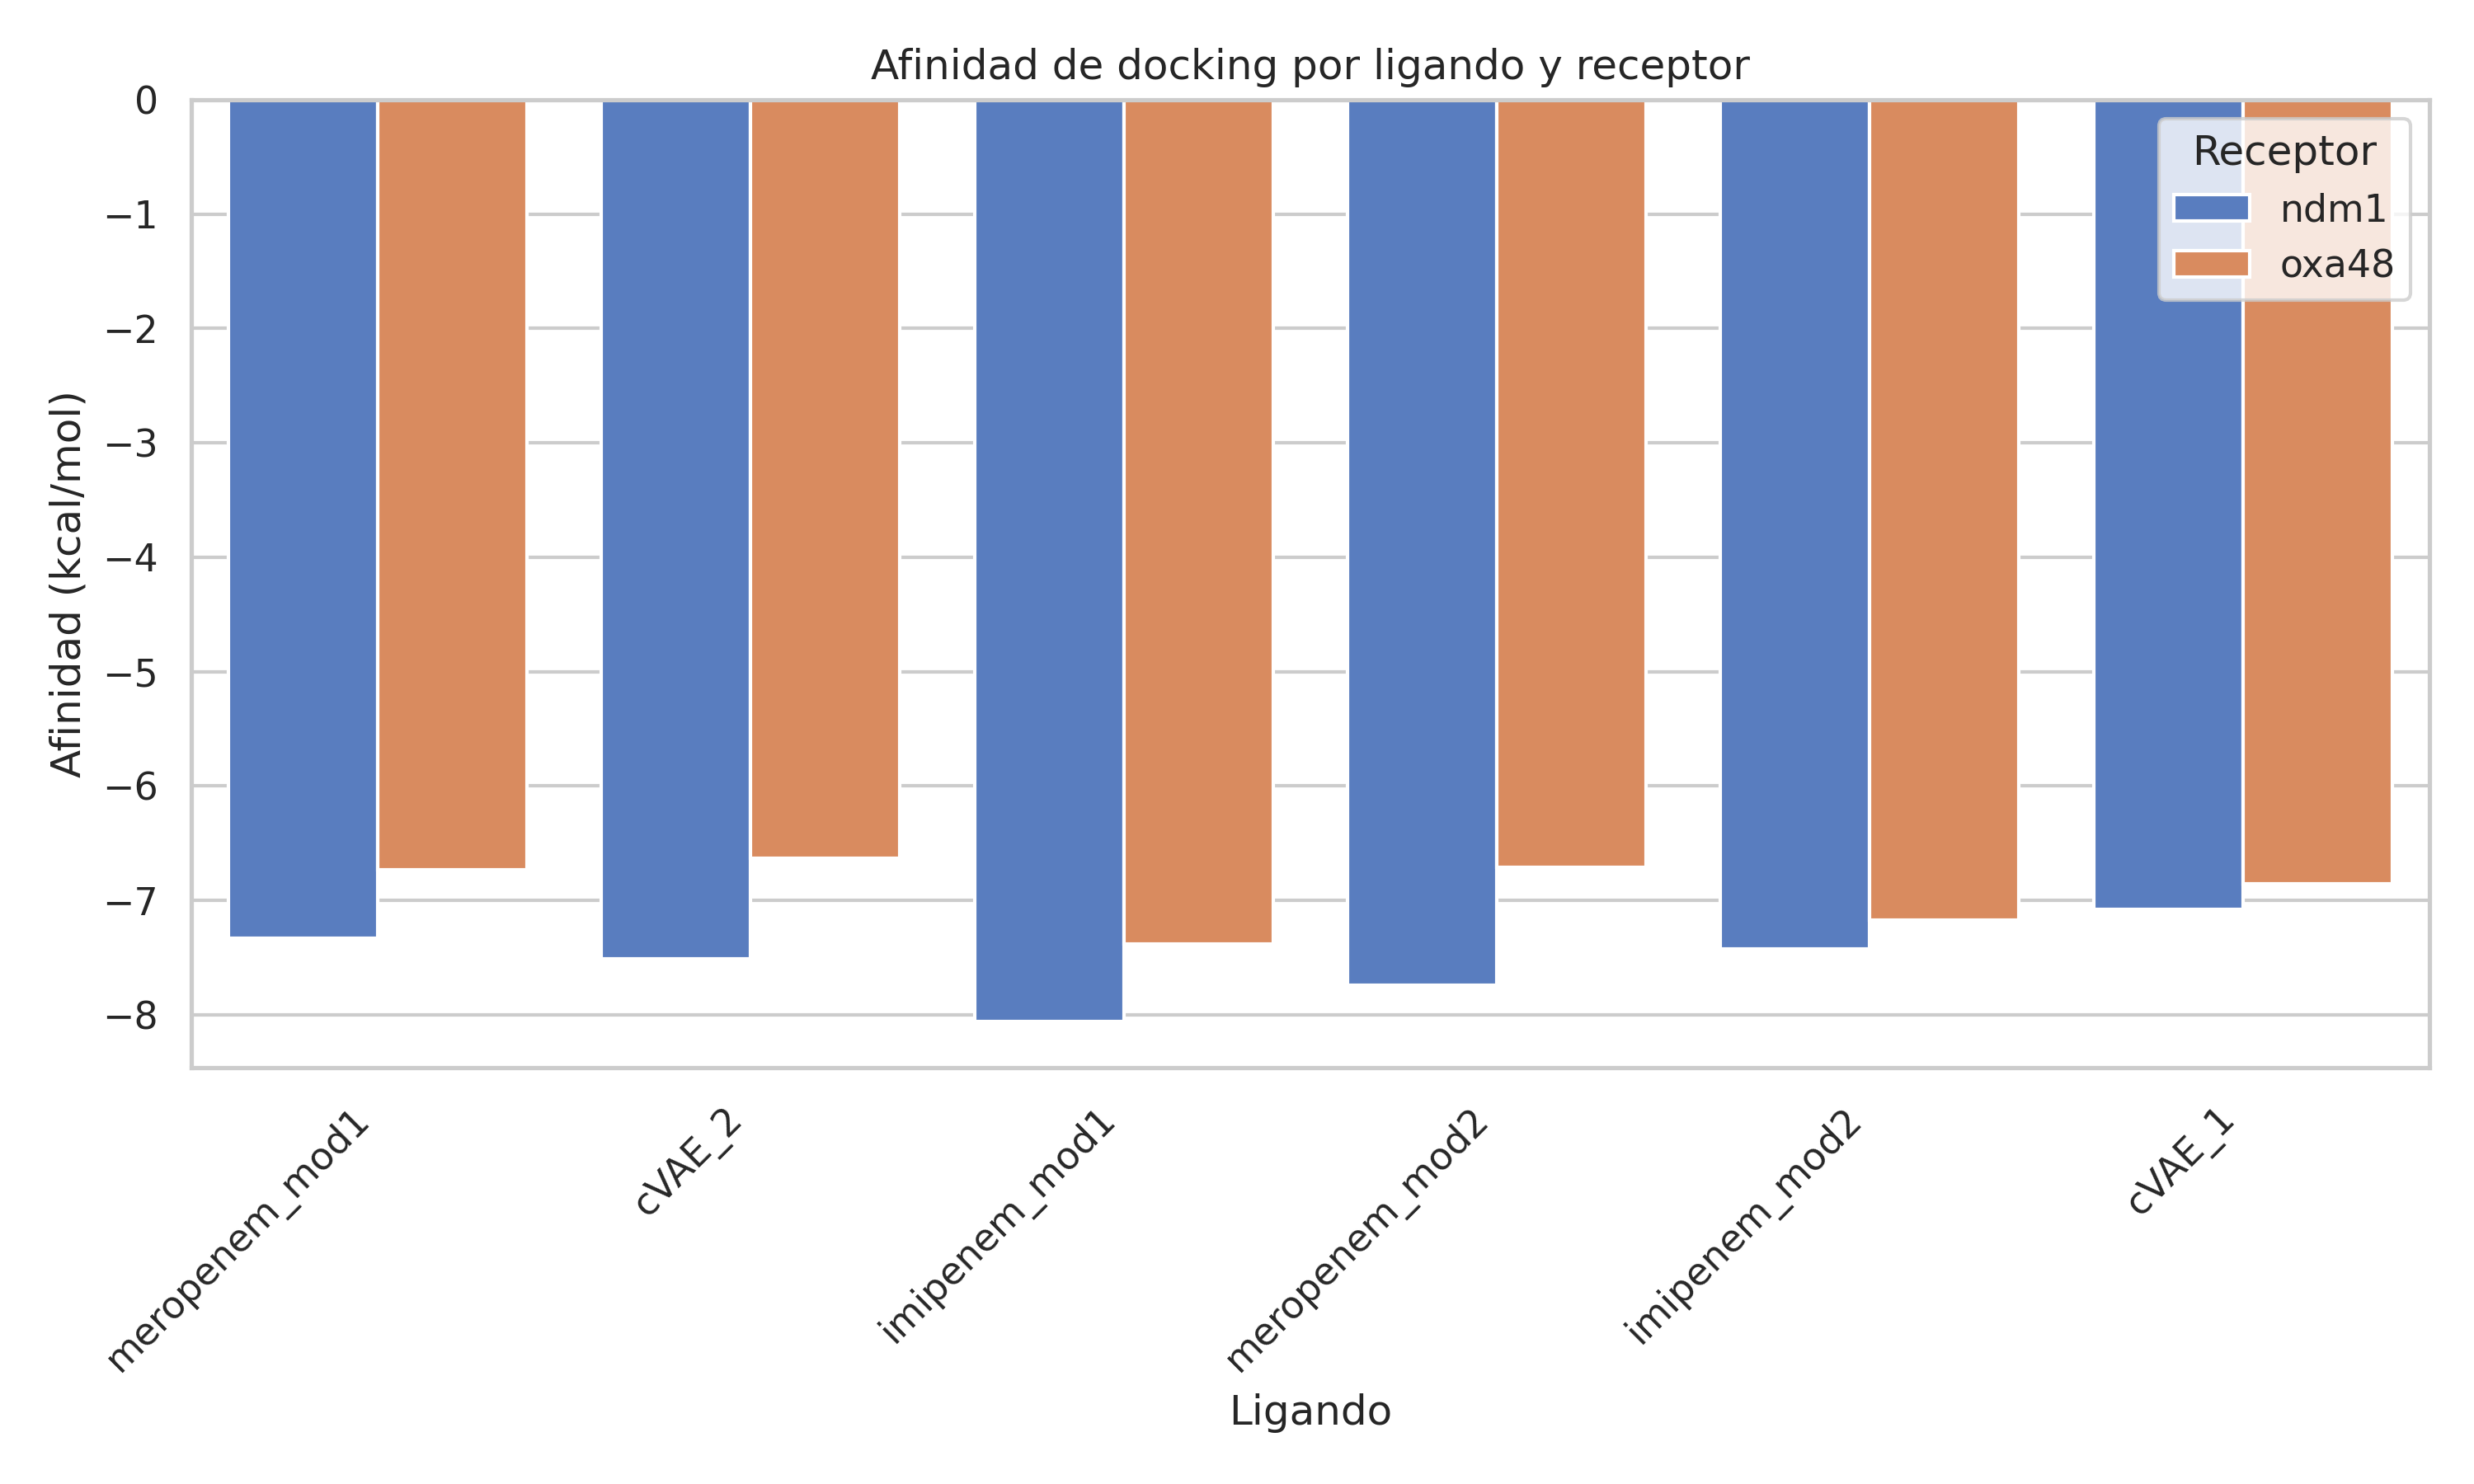

The data file committed next to this chart (first rows):
Receptor, Ligando, Afinidad (kcal/mol)
ndm1, meropenem_mod1, -7.329
ndm1, cVAE_2, -7.507
oxa48, meropenem_mod1, -6.729
oxa48, imipenem_mod1, -7.383
ndm1, meropenem_mod2, -7.737
oxa48, cVAE_2, -6.633
oxa48, imipenem_mod2, -7.17
ndm1, imipenem_mod1, -8.061
ndm1, cVAE_1, -7.076
oxa48, meropenem_mod2, -6.708
ndm1, imipenem_mod2, -7.426
oxa48, cVAE_1, -6.853
